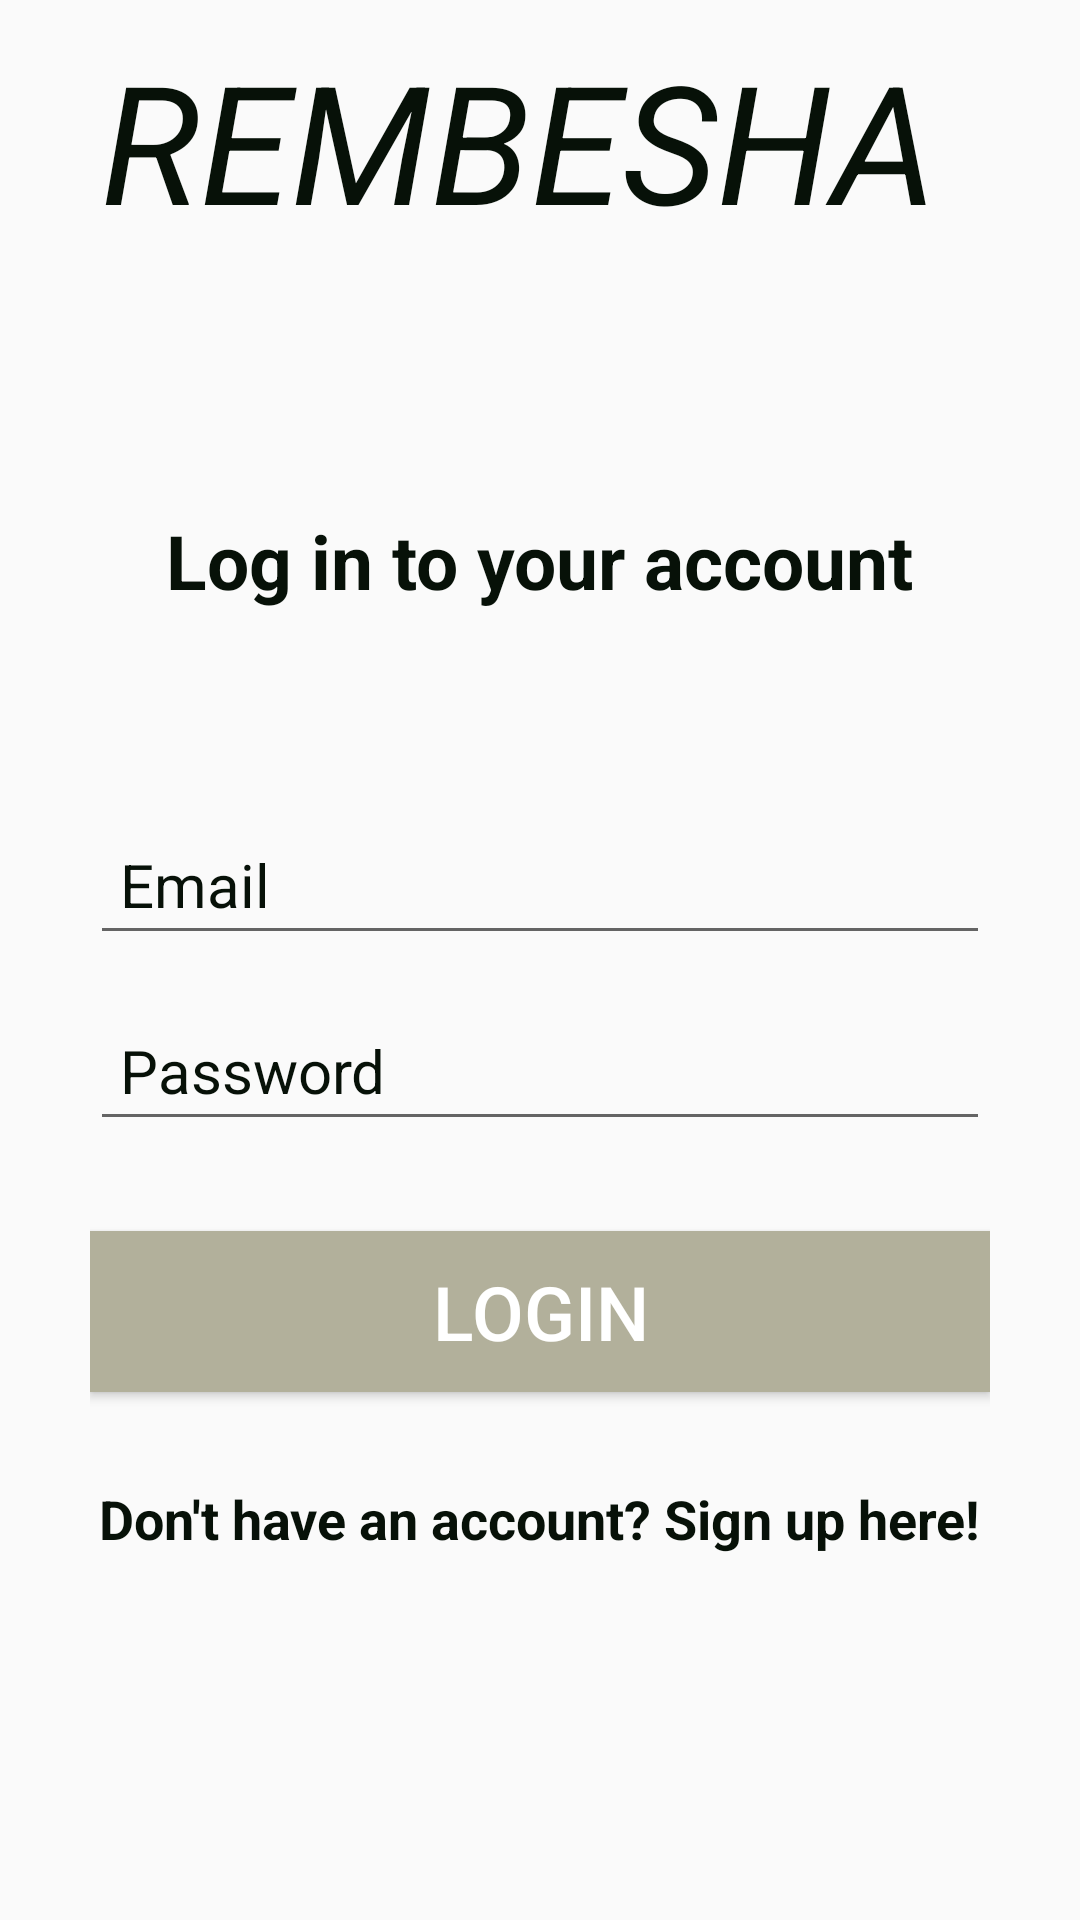

Produce the Android XML layout that renders to this screen, including the resource entries it uses.
<!-- AndroidManifest.xml: application theme AppTheme -->
<!-- res/layout/activity_login.xml -->
<?xml version="1.0" encoding="utf-8"?>
<RelativeLayout xmlns:android="http://schemas.android.com/apk/res/android"
    xmlns:app="http://schemas.android.com/apk/res-auto"
    xmlns:tools="http://schemas.android.com/tools"
    android:layout_width="match_parent"
    android:layout_height="match_parent"
    tools:context="com.example.bubbles.rembesha.LoginActivity">


    <LinearLayout
        android:layout_width="match_parent"
        android:layout_height="wrap_content"
        android:orientation="vertical"
        android:padding="30dp"
        android:layout_centerVertical="true"
        android:layout_centerHorizontal="true"
        android:id="@+id/linearLayout">
        <EditText
            android:layout_width="match_parent"
            android:layout_height="wrap_content"
            android:id="@+id/emailEditText"
            android:hint="Email"
            android:textColorHint="@color/black"
            android:inputType="textEmailAddress"
            android:nextFocusDown="@id/passwordEditText"
            android:padding="10dp"
            android:layout_marginBottom="15dp"
            android:textColor="@color/black"
            android:textSize="20sp"
            android:layout_marginTop="150dp"
            />
        <EditText
            android:layout_width="match_parent"
            android:layout_height="wrap_content"
            android:hint="Password"
            android:inputType="textPassword"
            android:nextFocusDown="@id/passwordEditText"
            android:textSize="20sp"
            android:textColorHint="@color/black"
            android:padding="10dp"
            android:id="@+id/passwordEditText"
            android:textColor="@color/black"/>
        <Button
            android:layout_width="match_parent"
            android:layout_height="wrap_content"
            android:id="@+id/passwordLoginButton"
            android:text="lOGIN"
            android:layout_marginTop="30dp"
            android:textColor="@color/white"
            android:padding="10dp"
            android:background="@color/badge"
            android:textSize="25sp"/>
        <TextView
            android:layout_width="wrap_content"
            android:layout_height="wrap_content"
            android:textStyle="bold"
            android:layout_marginTop="30dp"
            android:textColor="@color/black"
            android:text="Don't have an account? Sign up here!"
            android:id="@+id/registerTextView"
            android:layout_gravity="center_horizontal"
            android:layout_centerHorizontal="true"
            android:textSize="18sp"/>
    </LinearLayout>
    <TextView
        android:layout_width="wrap_content"
        android:layout_height="wrap_content"
        android:textStyle="italic"
        android:layout_marginTop="10dp"
        android:textColor="@color/black"
        android:text="REMBESHA "
        android:layout_gravity="center_horizontal"
        android:layout_centerHorizontal="true"
        android:textSize="55sp"/>
    <TextView
        android:layout_width="wrap_content"
        android:layout_height="wrap_content"
        android:textStyle="bold"
        android:layout_marginTop="170dp"
        android:textColor="@color/black"
        android:text="Log in to your account"
        android:layout_gravity="center_horizontal"
        android:layout_centerHorizontal="true"
        android:textSize="25sp"/>

</RelativeLayout>
<!-- resources referenced by this layout -->
<resources>
  <color name="badge">#B2B09B</color>
  <color name="black">#071108</color>
  <color name="white">#FFFF</color>
  <style name="AppTheme" parent="Theme.AppCompat.Light.DarkActionBar">
          
          <item name="colorPrimary">#EF3054</item>
          <item name="colorPrimaryDark">#EF3054</item>
          <item name="colorAccent">@color/colorAccent</item>
  
      </style>
  <color name="colorAccent">#FF4081</color>
</resources>
